Run: headless pygame with SDL's dummy video driver; simulated clock (each Clock.tick advances the game by its frame time, no real sleeping); random seed 0; keys injected as events and as key.get_pressed() state; no mouse input.
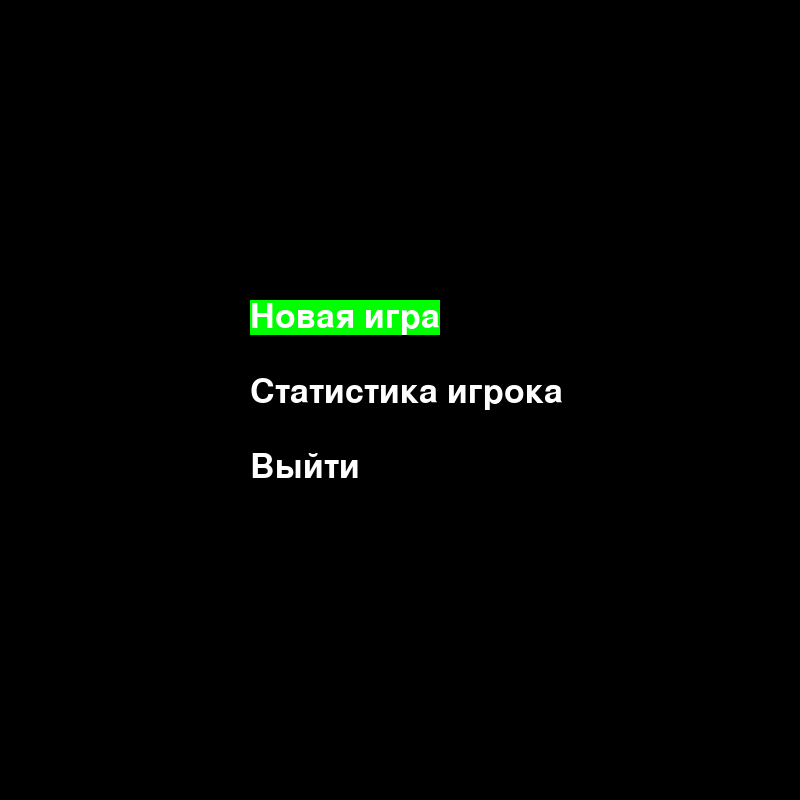
Frame 1 of 4 · flips 1–60 · no input
Frame 2 of 4 · flips 61–180 · tapped SPACE, RETURN · held RIGHT (→), D · screen unchanged from frame 1, image omitted
Frame 3 of 4 · flips 181–300 · held DOWN (↓), S · screen unchanged from frame 2, image omitted
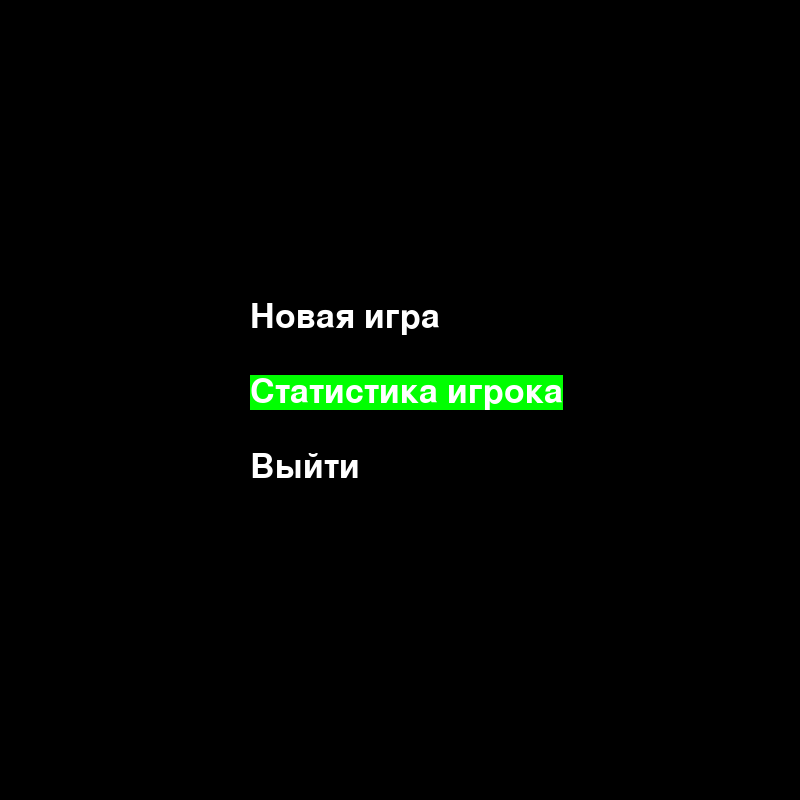
Frame 4 of 4 · flips 301–420 · held LEFT (←), A, UP (↑), W

The pygame program that drew these frames:

import pygame.font
from pygame import *
pygame.font.init()
FONT = pygame.font.SysFont('calibry', 50)


class Menu:
    def __init__(self):
        self.buttons = []
        self.functions = []
        self.current_option = 0

    def append_option(self, option, callback):
        self.buttons.append(FONT.render(option, True, (255, 255, 255)))
        self.functions.append(callback)

    def switch(self, direction):
        self.current_option = max(0, min(self.current_option + direction, len(self.buttons) - 1))

    def select(self):
        if self.current_option == 1:
            switch_scene(stats)
        self.functions[self.current_option]()

    def draw(self, surf, x, y, option):
        for index, opt in enumerate(self.buttons):
            option_rect = opt.get_rect()
            option_rect.topleft = (x, y + index * option)
            if index == self.current_option:
                draw.rect(surf, pygame.Color('green'), option_rect)
            surf.blit(opt, option_rect)


class Wallpaper:
    def __init__(self):
        pass

    def run(self, screen):
        screen.fill((0, 0, 0))


def switch_scene(scene):
    global current_scene
    current_scene = scene


current_scene = None

menu = Menu()
menu.append_option('Новая игра', lambda: print('new game'))
menu.append_option('Статистика игрока', lambda: print('statistic'))
menu.append_option('Выйти', quit)
# создать бд и читать количесво побед от туда
all_games = FONT.render(f'Всего игр сыграно: {0}', True, (255, 0, 0))
wallpaper = Wallpaper()

def scene1():
    pygame.init()
    screen = pygame.display.set_mode((800, 800))
    pygame.display.set_caption('Сапер')
    running = True
    while running:
        for event in pygame.event.get():
            if event.type == pygame.QUIT:
                running = False
            elif event.type == KEYDOWN:
                if event.key == K_w:
                    menu.switch(-1)
                elif event.key == K_s:
                    menu.switch(1)
                elif event.key == K_SPACE:
                    menu.select()
                    running = False
        wallpaper.run(screen)
        menu.draw(screen, 250, 300, 75)
        pygame.display.flip()
    pygame.quit()

def stats():
    pygame.init()
    screen = pygame.display.set_mode((800, 800))
    pygame.display.set_caption('Сапер')
    running = True
    while running:
        for event in pygame.event.get():
            if event.type == pygame.QUIT:
                running = False
                switch_scene(None)
            elif event.type == pygame.KEYDOWN and event.key == pygame.K_SPACE:
                running = False
                switch_scene(scene1)
        wallpaper.run(screen)
        draw.rect(screen, (255, 255, 255), (200, 200, 400, 400))
        screen.blit(all_games, (220, 300))
        pygame.display.flip()
    pygame.quit()


switch_scene(scene1)
while current_scene is not None:
    current_scene()
